Run: headless pygame with SDL's dummy video driver; simulated clock (each Clock.tick advances the game by its frame time, no real sleeping); random seed 0; keys injected as events and as key.get_pressed() state; no mouse input.
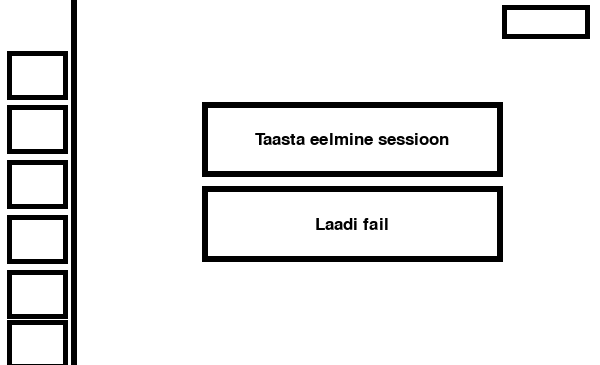
Frame 1 of 4 · flips 1–60 · no input
Frame 2 of 4 · flips 61–180 · tapped SPACE, RETURN · held RIGHT (→), D · screen unchanged from frame 1, image omitted
Frame 3 of 4 · flips 181–300 · held DOWN (↓), S · screen unchanged from frame 2, image omitted
Frame 4 of 4 · flips 301–420 · held LEFT (←), A, UP (↑), W · screen unchanged from frame 3, image omitted

The pygame program that drew these frames:

import pygame
import sys

pygame.init()

WIDTH = 600
HEIGHT = 365

screen = pygame.display.set_mode((WIDTH, HEIGHT))
pygame.display.set_caption("Session")

WHITE = (255, 255, 255)
BLACK = (0, 0, 0)

font = pygame.font.Font(None, 25)
clock = pygame.time.Clock()


def draw_window():
    screen.fill(WHITE)

  
    # Left vertical divider
   
    pygame.draw.line(
        screen,
        BLACK,
        (73, 0),
        (73, HEIGHT),
        6
    )

 
    # Empty boxes on the left

    box_x = 7
    box_width = 61
    box_height = 49

  
    box_positions = [51, 105, 160, 215, 270, 320]

    for y in box_positions:
        pygame.draw.rect(
            screen,
            WHITE,
            (box_x, y, box_width, box_height)
        )

        pygame.draw.rect(
            screen,
            BLACK,
            (box_x, y, box_width, box_height),
            5
        )

    
    # Top-right empty box

    pygame.draw.rect(
        screen,
        WHITE,
        (502, 5, 88, 34)
    )

    pygame.draw.rect(
        screen,
        BLACK,
        (502, 5, 88, 34),
        5
    )

  
    # Main button 1
   
    button1 = pygame.Rect(
        202, 102, 301, 75
    )

    pygame.draw.rect(
        screen,
        WHITE,
        button1
    )

    pygame.draw.rect(
        screen,
        BLACK,
        button1,
        6
    )

    text1 = font.render(
        "Taasta eelmine sessioon",
        True,
        BLACK
    )

    screen.blit(
        text1,
        text1.get_rect(center=button1.center)
    )


    button2 = pygame.Rect(
        202, 186, 301, 76
    )

    pygame.draw.rect(
        screen,
        WHITE,
        button2
    )

    pygame.draw.rect(
        screen,
        BLACK,
        button2,
        6
    )

    text2 = font.render(
        "Laadi fail",
        True,
        BLACK
    )

    screen.blit(
        text2,
        text2.get_rect(center=button2.center)
    )



# Main loop

running = True

while running:
    for event in pygame.event.get():
        if event.type == pygame.QUIT:
            running = False

    draw_window()

    pygame.display.flip()
    clock.tick(60)

pygame.quit()
sys.exit()
